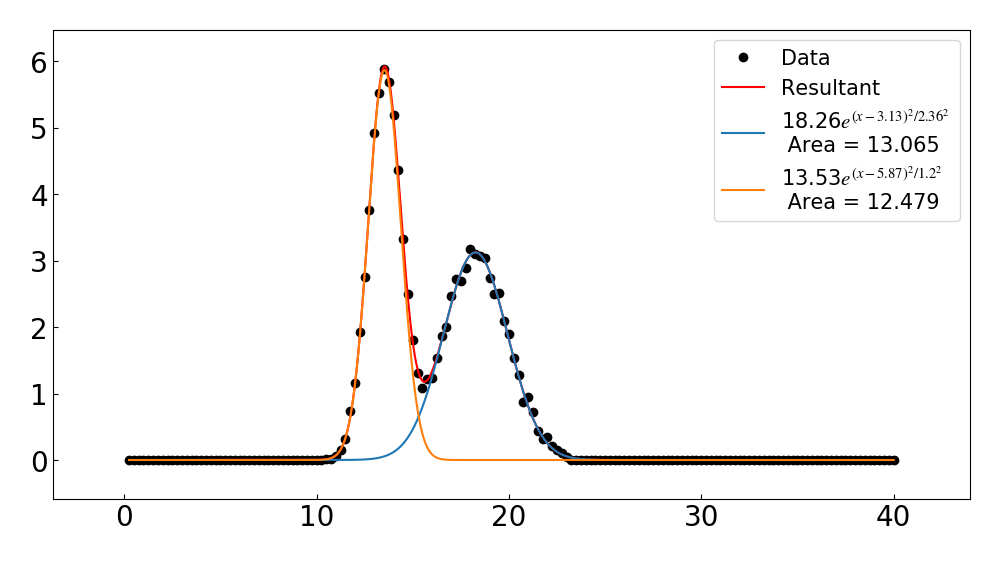

Values plotted in this chart, from the file beside it:
0, 0
0.25, 0
0.5, 0
0.75, 0
1, 0
1.25, 0
1.5, 0
1.75, 0
2, 0
2.25, 0
2.5, 0
2.75, 0
3, 0
3.25, 0
3.5, 0
3.75, 0
4, 0
4.25, 0
4.5, 0
4.75, 0
5, 0
5.25, 0
5.5, 0
5.75, 0
6, 0
6.25, 0
6.5, 0
6.75, 0
7, 0
7.25, 0
7.5, 0
7.75, 0
8, 0
8.25, 0
8.5, 0
8.75, 0
9, 0
9.25, 0
9.5, 0
9.75, 0
10, 0
10.25, 0
10.5, 0.008
10.75, 0.021
11, 0.064
11.25, 0.145
11.5, 0.32
11.75, 0.736
12, 1.16
12.25, 1.927
12.5, 2.755
12.75, 3.766
13, 4.926
13.25, 5.526
13.5, 5.892
13.75, 5.688
14, 5.2
14.25, 4.36
14.5, 3.334
14.75, 2.493
15, 1.814
... 100 more rows
